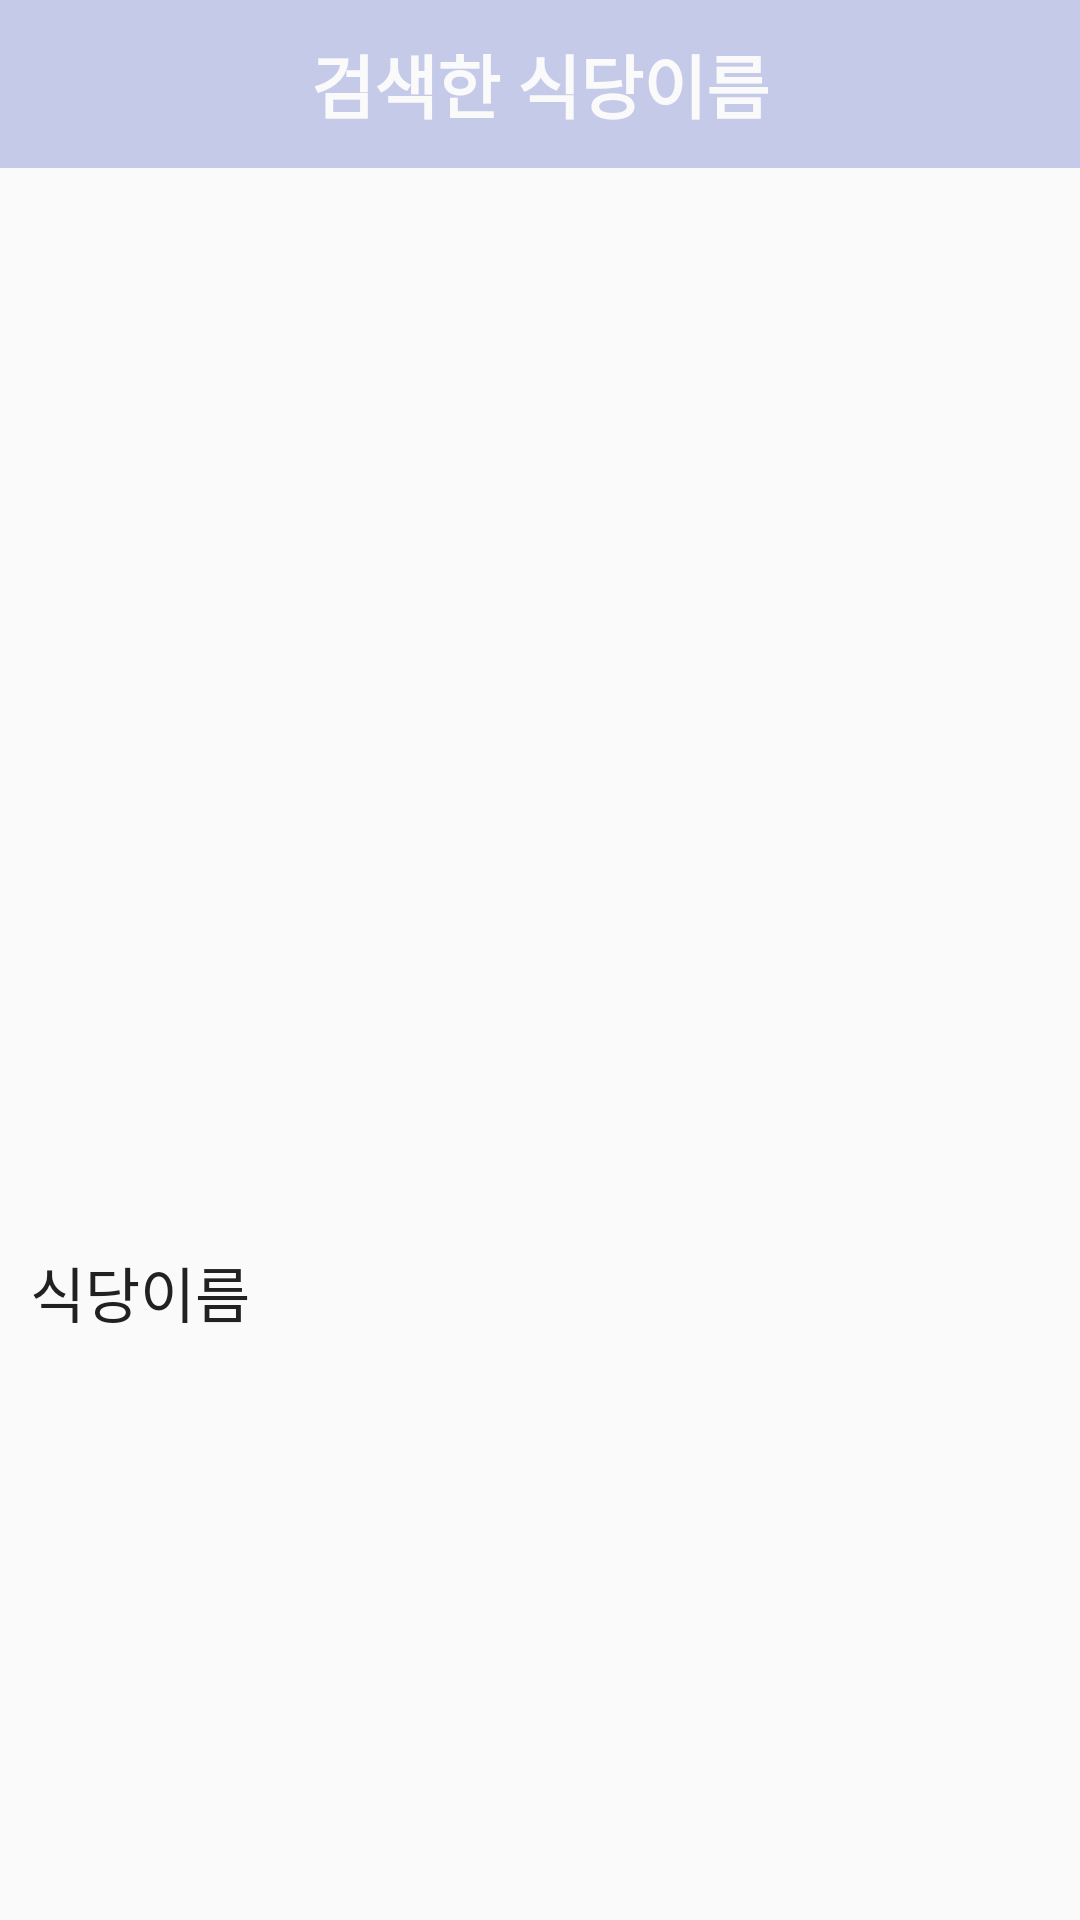

The Android layout XML behind this screen, and the referenced resources:
<!-- AndroidManifest.xml: application theme Theme.TasteAlarm -->
<!-- res/layout/activity_searchreview.xml -->
<?xml version="1.0" encoding="utf-8"?>
<androidx.constraintlayout.widget.ConstraintLayout xmlns:android="http://schemas.android.com/apk/res/android"
    android:layout_width="match_parent"
    android:layout_height="match_parent"
    xmlns:tools="http://schemas.android.com/tools"
    xmlns:app="http://schemas.android.com/apk/res-auto">

    <androidx.appcompat.widget.Toolbar
        android:id="@+id/toolbar2"
        android:layout_width="match_parent"
        android:layout_height="wrap_content"
        android:background="@color/indigo_100"
        tools:ignore="MissingConstraints"
        app:layout_constraintTop_toTopOf="parent"
        tools:layout_editor_absoluteX="0dp" >

        <TextView
            android:layout_width="wrap_content"
            android:layout_height="wrap_content"
            android:text="검색한 식당이름"
            android:textSize="23dp"
            android:textStyle="bold"
            android:layout_gravity="center"
            android:textColor="@color/white"/>

    </androidx.appcompat.widget.Toolbar>


    <ImageSwitcher
        android:id="@+id/restaurant_img"
        android:layout_width="match_parent"
        android:layout_height="350dp"
        app:layout_constraintTop_toBottomOf="@id/toolbar2"
        tools:ignore="MissingConstraints" />

    <LinearLayout
        android:layout_width="match_parent"
        android:layout_height="320dp"
        app:layout_constraintTop_toBottomOf="@id/restaurant_img"
        android:orientation="vertical">

        <TextView
            android:id="@+id/restaurant_name"
            android:layout_width="match_parent"
            android:layout_height="wrap_content"
            android:text="식당이름"
            android:textSize="20dp"
            android:textColor="@color/black"
            android:layout_margin="10dp"/>

        <androidx.recyclerview.widget.RecyclerView
            android:layout_width="match_parent"
            android:layout_height="match_parent"/>

    </LinearLayout>


</androidx.constraintlayout.widget.ConstraintLayout>
<!-- resources referenced by this layout -->
<resources>
  <color name="black">#212121</color>
  <color name="indigo_100">#C5CAE9</color>
  <color name="white">#FAFAFA</color>
  <style name="Theme.TasteAlarm" parent="Theme.AppCompat.DayNight.DarkActionBar">
          
          <item name="colorPrimary">@color/purple_500</item>
          <item name="colorPrimaryVariant">@color/black</item>
          <item name="colorOnPrimary">@color/white</item>
          
          <item name="colorSecondary">@color/teal_200</item>
          <item name="colorSecondaryVariant">@color/teal_700</item>
          <item name="colorOnSecondary">@color/black</item>
          
          <item name="android:statusBarColor" tools:targetApi="l">?attr/colorPrimaryVariant</item>
          
      </style>
  <color name="purple_500">#9C27B0</color>
  <color name="teal_200">#80CBC4</color>
  <color name="teal_700">#00796B</color>
</resources>
